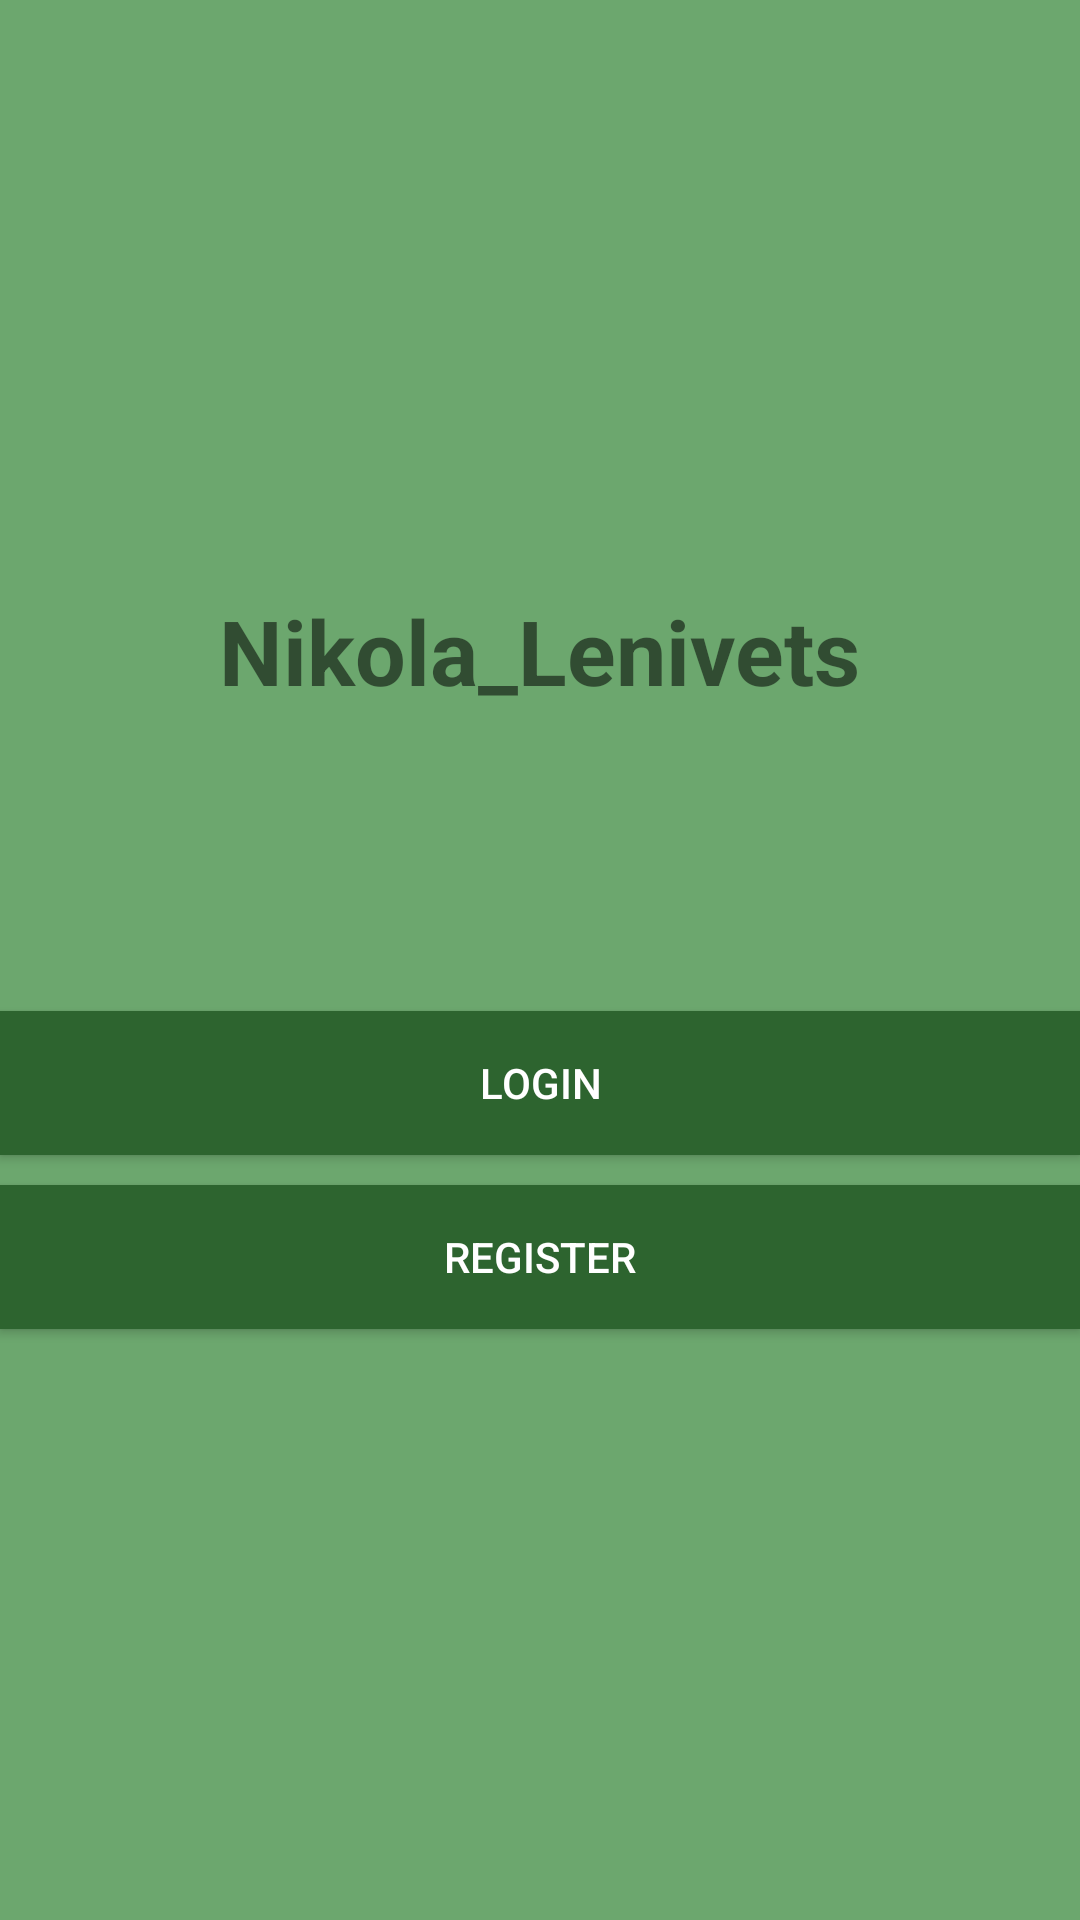

Layout XML and referenced resources for this Android screen:
<!-- AndroidManifest.xml: application theme AppTheme -->
<!-- res/layout/activity_start.xml -->
<?xml version="1.0" encoding="utf-8"?>

<LinearLayout xmlns:android="http://schemas.android.com/apk/res/android"
    xmlns:app="http://schemas.android.com/apk/res-auto"
    xmlns:tools="http://schemas.android.com/tools"
    android:layout_width="match_parent"
    android:layout_height="match_parent"
    android:orientation="vertical"
    android:background="@color/colorPrimary"
    android:gravity="center"
    tools:context=".StartActivity">

    <TextView
        android:layout_width="wrap_content"
        android:layout_height="wrap_content"
        android:text="Nikola_Lenivets"
        android:textSize="30sp"
        android:textStyle="bold" />

    <Button
        android:layout_width="match_parent"
        android:layout_height="wrap_content"
        android:layout_marginTop="100dp"
        android:id="@+id/login"
        android:background="@color/colorPrimaryDark"
        android:textColor="#fff"
        android:text="Login"/>

    <Button
        android:layout_width="match_parent"
        android:layout_height="wrap_content"
        android:id="@+id/register"
        android:background="@color/colorPrimaryDark"
        android:layout_marginTop="10dp"
        android:textColor="#fff"
        android:text="Register"/>

</LinearLayout>
<!-- resources referenced by this layout -->
<resources>
  <color name="colorPrimary">#6CA76E</color>
  <color name="colorPrimaryDark">#2D642F</color>
  <style name="AppTheme" parent="Theme.AppCompat.Light.NoActionBar">
          
          <item name="colorPrimary">@color/colorPrimary</item>
          <item name="colorPrimaryDark">@color/colorPrimaryDark</item>
          <item name="colorAccent">@color/colorAccent</item>
      </style>
  <color name="colorAccent">#D81B60</color>
</resources>
